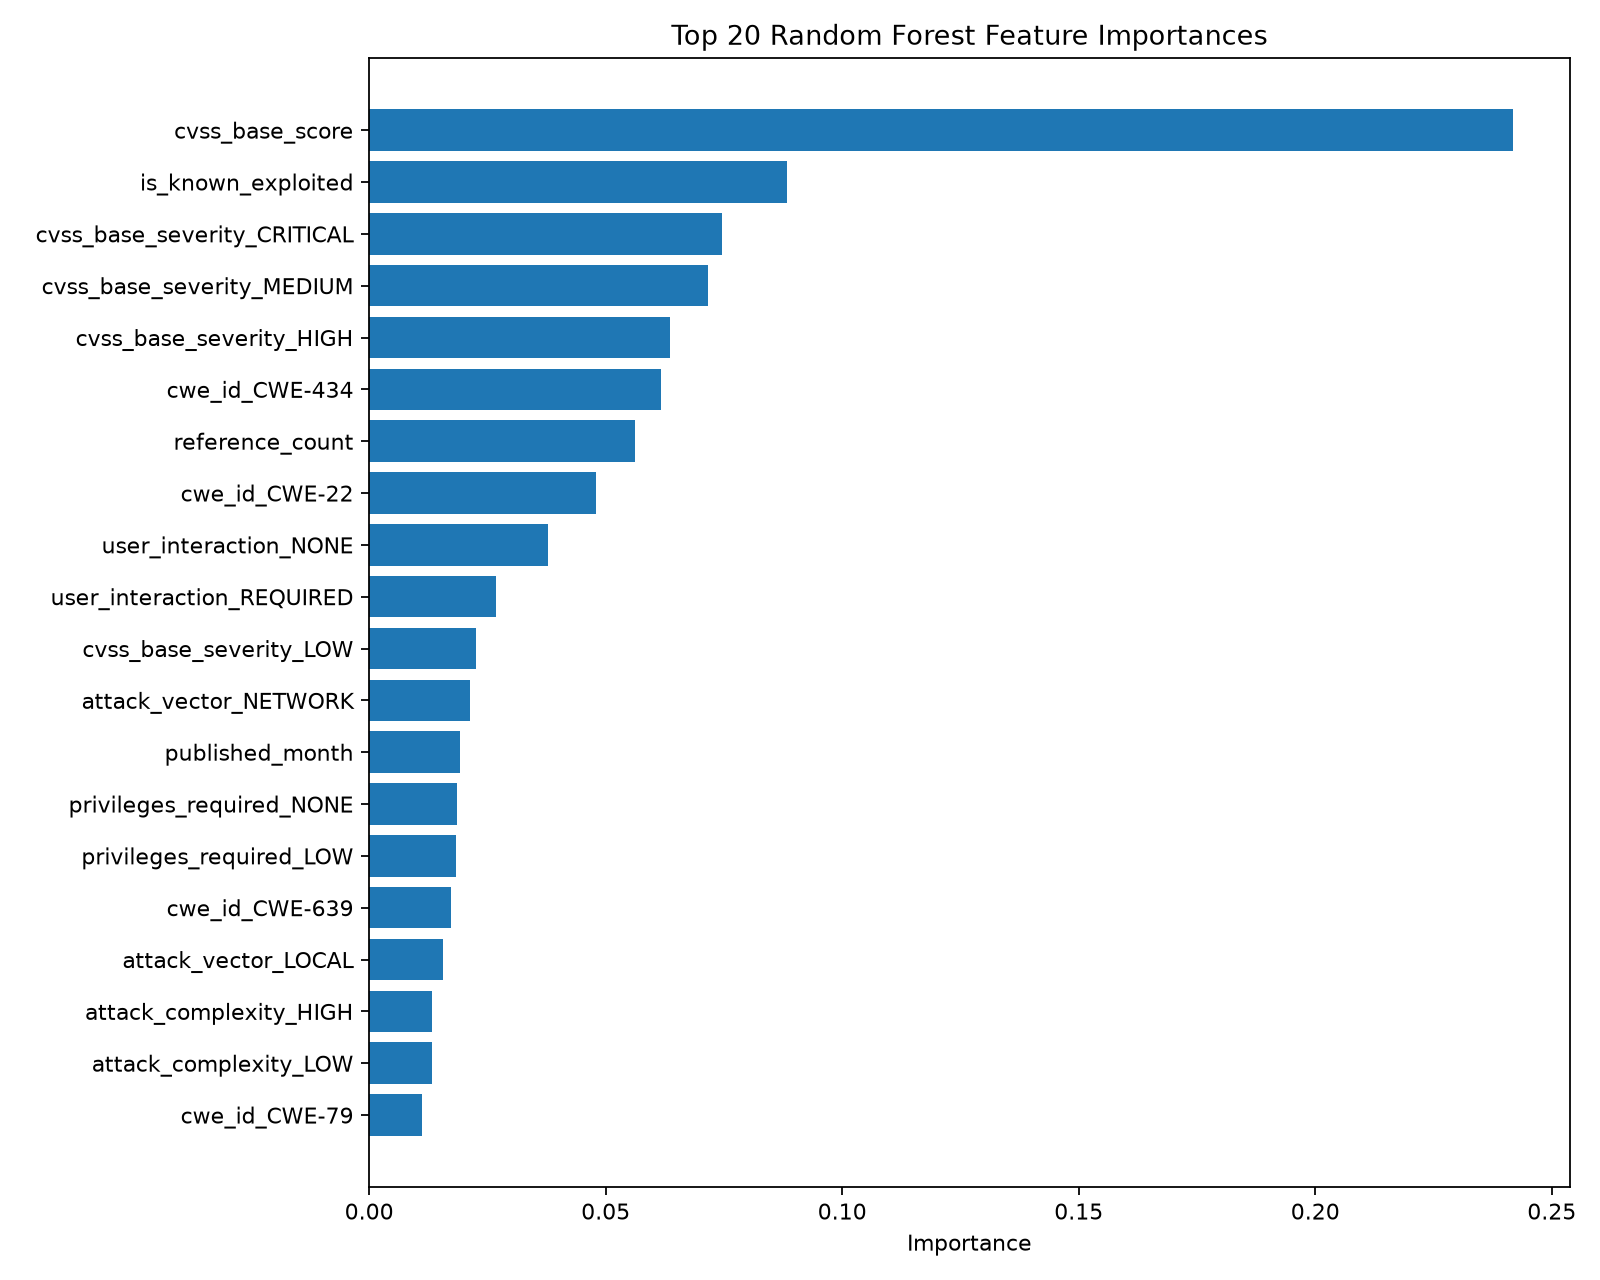

Values plotted in this chart, from the file beside it:
feature, importance
cvss_base_score, 0.2417
is_known_exploited, 0.08824
cvss_base_severity_CRITICAL, 0.0745
cvss_base_severity_MEDIUM, 0.07161
cvss_base_severity_HIGH, 0.06361
cwe_id_CWE-434, 0.06177
reference_count, 0.05612
cwe_id_CWE-22, 0.04797
user_interaction_NONE, 0.03779
user_interaction_REQUIRED, 0.0269
cvss_base_severity_LOW, 0.0226
attack_vector_NETWORK, 0.0214
published_month, 0.0193
privileges_required_NONE, 0.01857
privileges_required_LOW, 0.01846
cwe_id_CWE-639, 0.01724
attack_vector_LOCAL, 0.0157
attack_complexity_HIGH, 0.01339
attack_complexity_LOW, 0.01333
cwe_id_CWE-79, 0.01109
cwe_id_CWE-89, 0.005701
privileges_required_HIGH, 0.004121
user_interaction_PASSIVE, 0.003715
user_interaction_None, 0.003249
cwe_id_CWE-74, 0.003037
cwe_id_CWE-862, 0.002698
cwe_id_CWE-416, 0.002663
cwe_id_CWE-502, 0.002288
attack_complexity_None, 0.002261
cvss_base_severity_None, 0.002239
cwe_id_None, 0.001925
attack_vector_None, 0.00179
cwe_id_CWE-78, 0.001609
affected_entry_count, 0.001591
cwe_id_CWE-284, 0.001522
user_interaction_ACTIVE, 0.001246
privileges_required_None, 0.001196
cwe_id_CWE-98, 0.001128
cwe_id_CWE-20, 0.001001
cwe_id_CWE-306, 0.0008057
cwe_id_CWE-451, 0.0007671
cwe_id_CWE-94, 0.000723
attack_vector_ADJACENT, 0.0007099
cwe_id_CWE-269, 0.0006693
attack_vector_ADJACENT_NETWORK, 0.0006628
cwe_id_CWE-863, 0.0004778
cwe_id_CWE-918, 0.0004698
cwe_id_CWE-476, 0.0004655
cwe_id_CWE-119, 0.0004619
cwe_id_NVD-CWE-noinfo, 0.0004301
cwe_id_CWE-400, 0.0004243
cwe_id_CWE-287, 0.0004232
cwe_id_CWE-125, 0.0004097
cwe_id_CWE-352, 0.0003561
cwe_id_CWE-200, 0.0003545
cwe_id_CWE-266, 0.0003535
attack_vector_PHYSICAL, 0.000238
cvss_base_severity_NONE, 0.0002142
cwe_id_CWE-787, 0.0002083
cwe_id_CWE-77, 0.0002037
... 261 more rows
